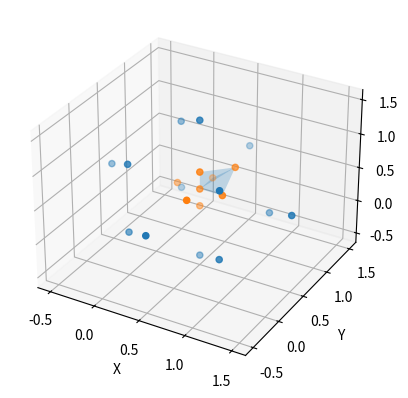

Generate this figure with matplotlib:
import numpy as np
import matplotlib.pyplot as plt
from mpl_toolkits.mplot3d.art3d import Poly3DCollection
from scipy.spatial import Voronoi

points = np.array( [
                        [0, 0, 0],
                        [1, 0, 0],
                        [0, 1, 0],
                        [1, 1, 0],
                        [0, 0, 1],
                        [1, 0, 1],
                        [0, 1, 1],
                        #[1, 1, 1],
                        #[0.5, 0.5, 0.5],
                        [0.5, 0.5, 1.5],
                        [0.5, 0.5, -0.5],
                        [-0.5, 0.5, 0.5],
                        [1.5, 0.5, 0.5],
                        [0.5, -0.5, 0.5],
                        [0.5, 1.5, 0.5]

])

vor = Voronoi(points)

# Create a 3D plot
fig = plt.figure()
ax = fig.add_subplot(111, projection='3d')

# Plot Voronoi cells
for simplex in vor.ridge_vertices:
    simplex = np.asarray(simplex)
    if np.all(simplex >= 0):
        poly = Poly3DCollection([vor.vertices[simplex]], alpha=0.25)
        ax.add_collection3d(poly)

# Customize the plot (if needed)
ax.set_xlabel('X')
ax.set_ylabel('Y')
ax.set_zlabel('Z')

ax.scatter3D(points[:,0], points[:,1], points[:,2])
ax.scatter3D(vor.vertices[:,0], vor.vertices[:,1], vor.vertices[:,2])

plt.show()

print(vor.vertices)
